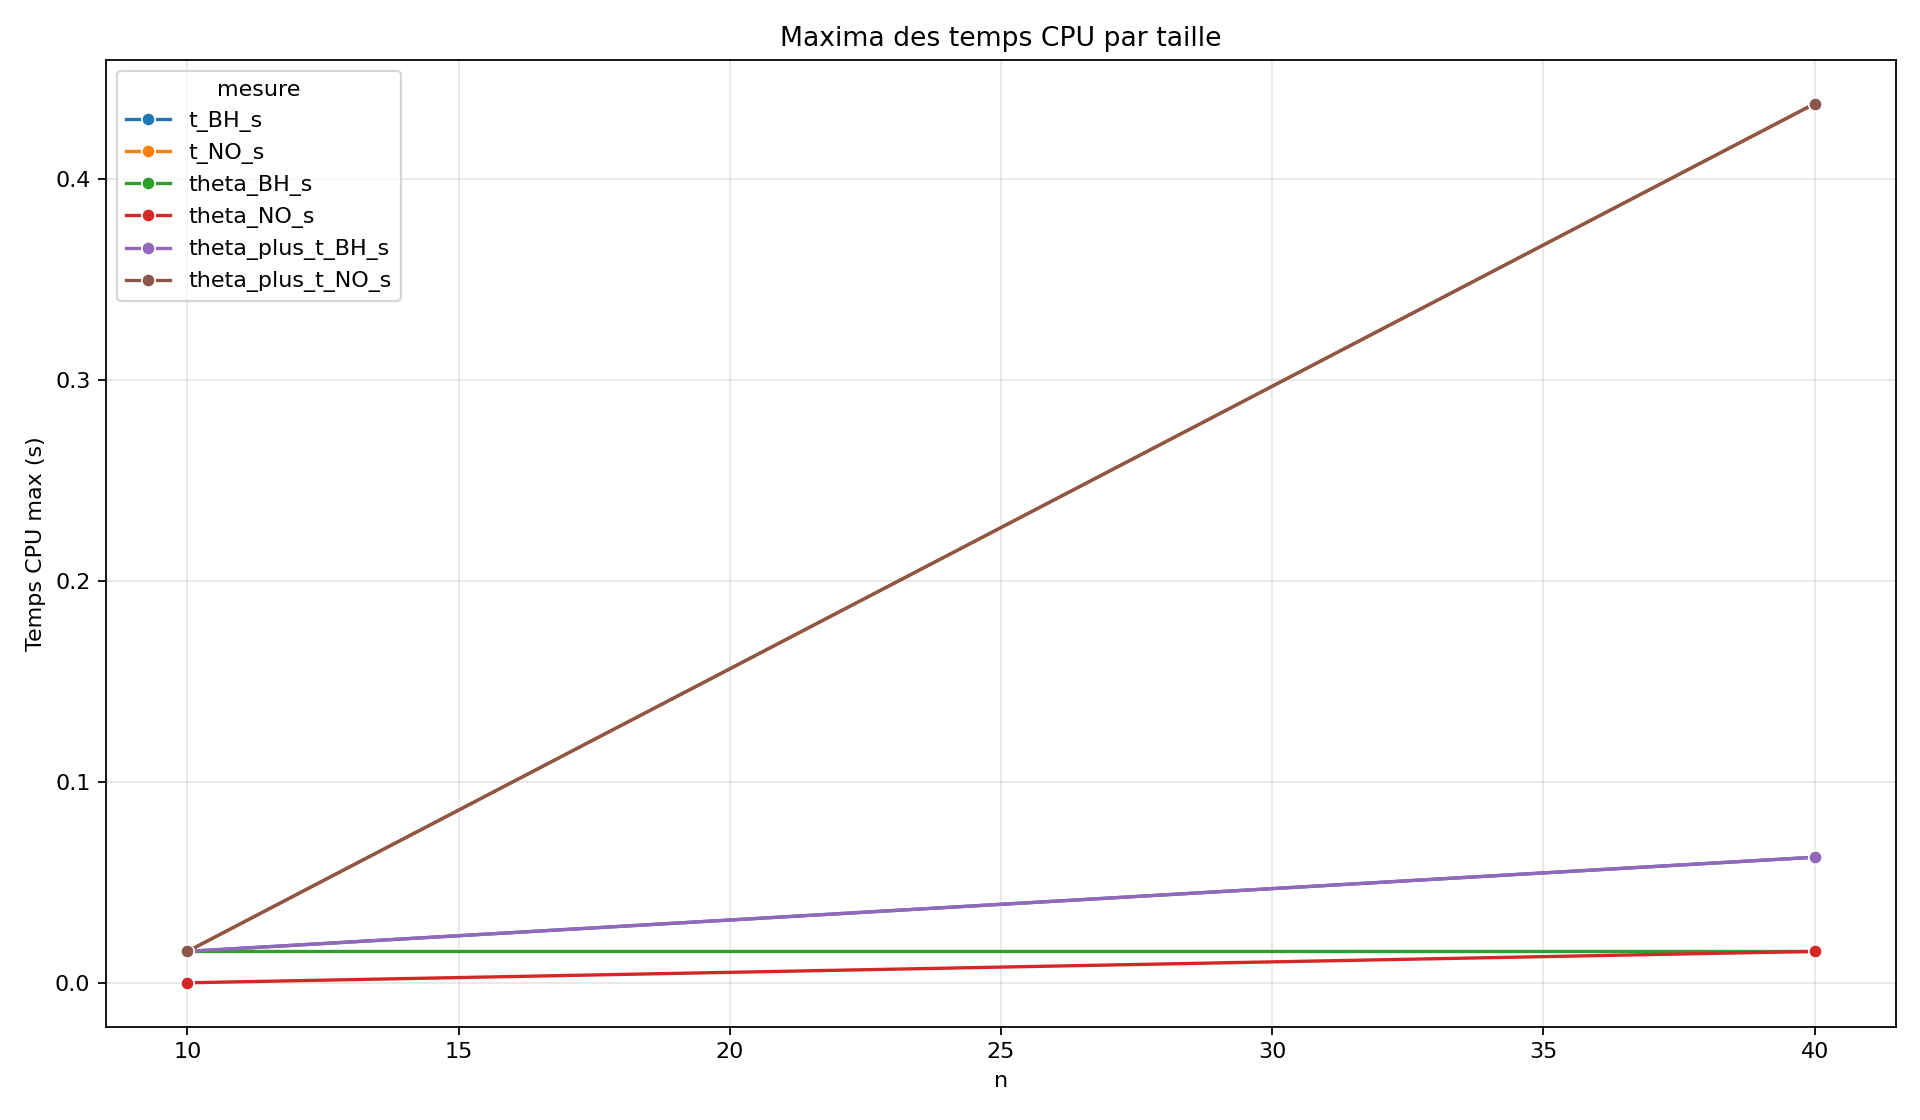

The table this chart was drawn from, first rows:
n, mesure, temps_max_s
10, t_BH_s, 0.01562
10, t_NO_s, 0.01562
10, theta_BH_s, 0.01562
10, theta_NO_s, 0.0
10, theta_plus_t_BH_s, 0.01562
10, theta_plus_t_NO_s, 0.01562
40, t_BH_s, 0.0625
40, t_NO_s, 0.4375
40, theta_BH_s, 0.01562
40, theta_NO_s, 0.01562
40, theta_plus_t_BH_s, 0.0625
40, theta_plus_t_NO_s, 0.4375
